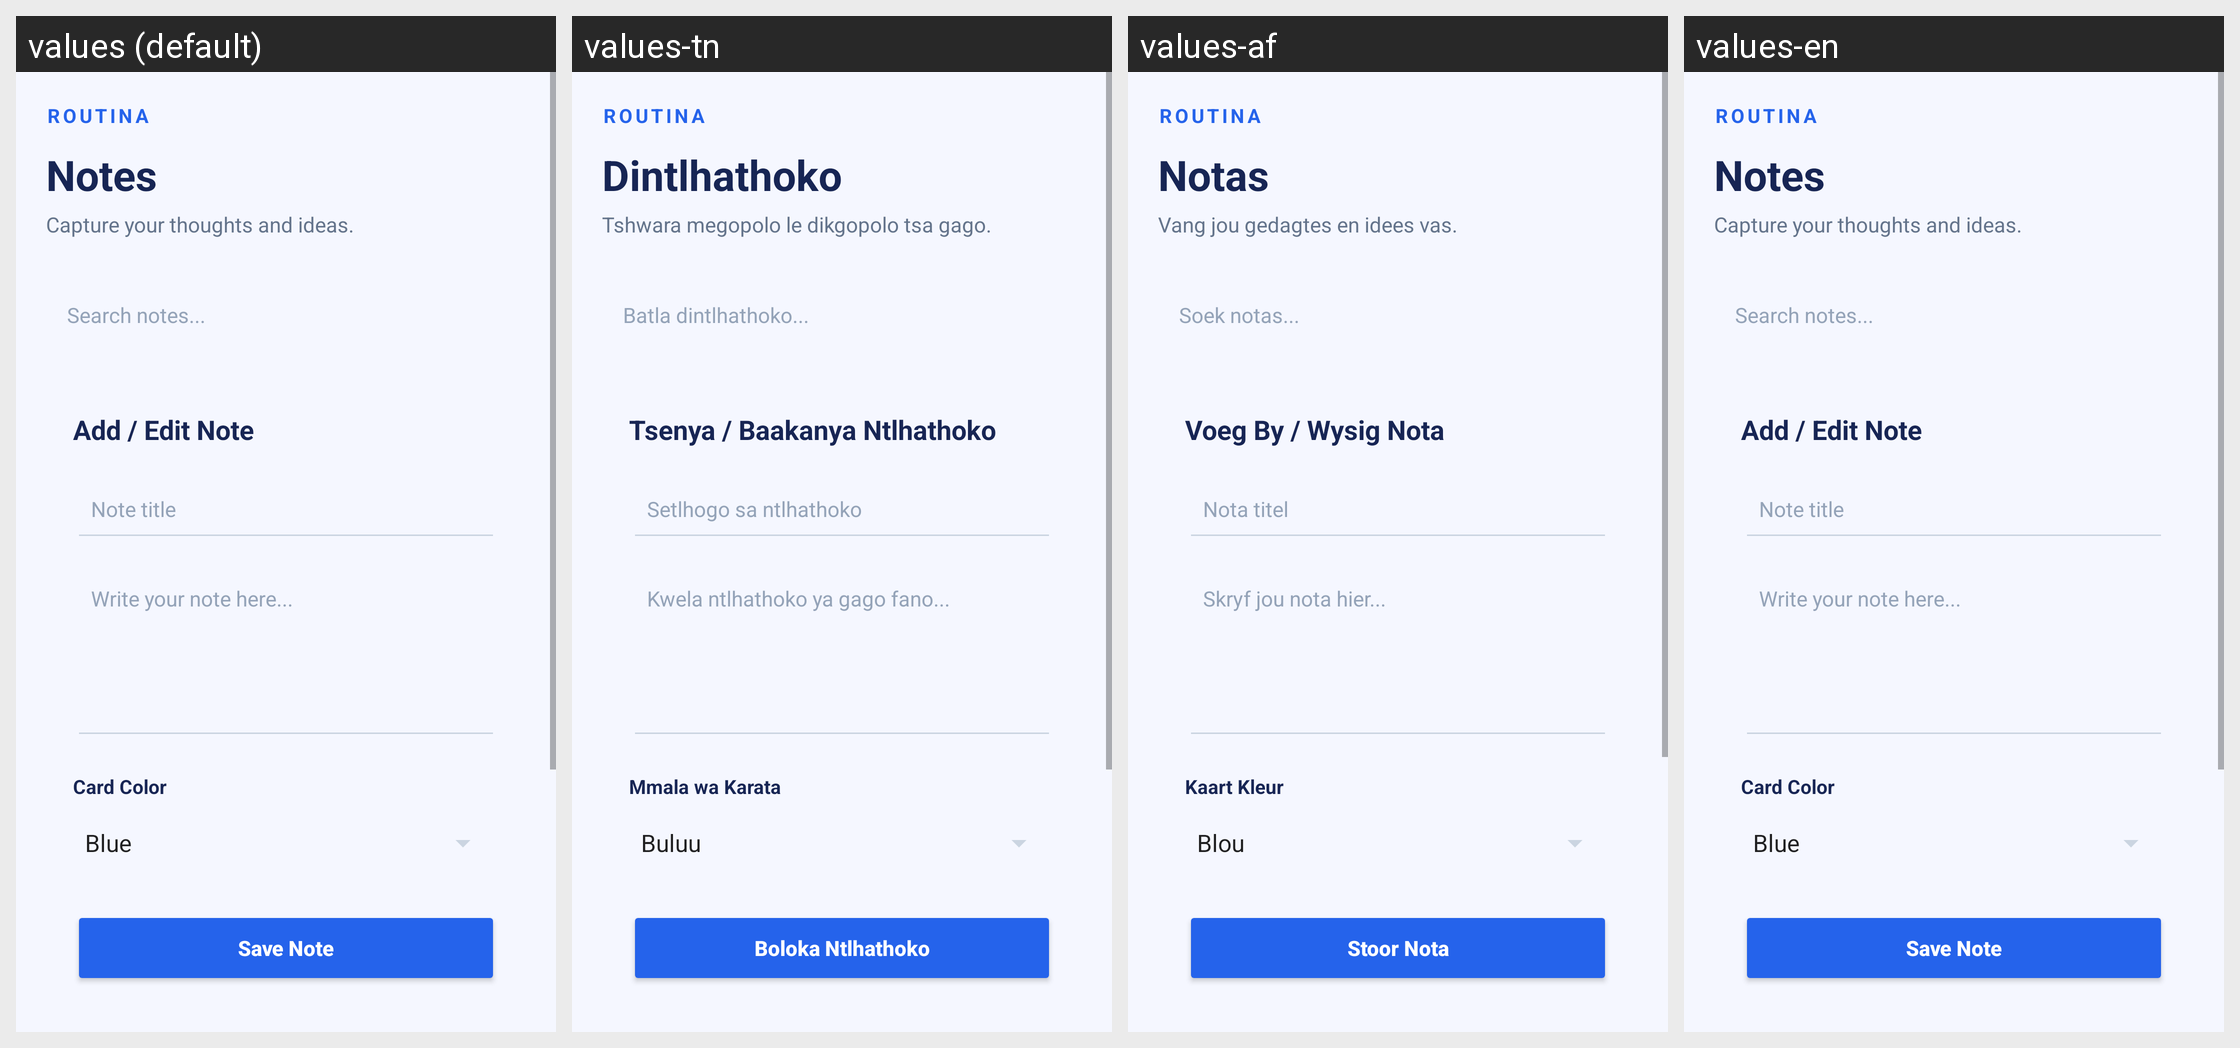

Strings drawn on this Android screen and how each of the app's shown locales translates them:
Android screen res/layout/activity_notes.xml rendered under 4 locales, left to right: values (default), values-tn, values-af, values-en. Device: Nexus 5 (rendered at 1080×1920; each locale shown at half size, 540×960, under a caption strip naming it); theme Theme.Routina.
Strings drawn on this screen, with the default value and each locale's value (text and hints the layout hard-codes, and strings that could not be matched under every locale, appear in the picture but are not listed):

app_header
  values: ROUTINA
  values-tn: ROUTINA
  values-af: ROUTINA
  values-en: ROUTINA

notes_title
  values: Notes
  values-tn: Dintlhathoko
  values-af: Notas
  values-en: Notes

notes_subtitle
  values: Capture your thoughts and ideas.
  values-tn: Tshwara megopolo le dikgopolo tsa gago.
  values-af: Vang jou gedagtes en idees vas.
  values-en: Capture your thoughts and ideas.

search_notes_hint
  values: Search notes...
  values-tn: Batla dintlhathoko...
  values-af: Soek notas...
  values-en: Search notes...

add_new_note
  values: Add / Edit Note
  values-tn: Tsenya / Baakanya Ntlhathoko
  values-af: Voeg By / Wysig Nota
  values-en: Add / Edit Note

note_title_hint
  values: Note title
  values-tn: Setlhogo sa ntlhathoko
  values-af: Nota titel
  values-en: Note title

note_content_hint
  values: Write your note here...
  values-tn: Kwela ntlhathoko ya gago fano...
  values-af: Skryf jou nota hier...
  values-en: Write your note here...

card_color
  values: Card Color
  values-tn: Mmala wa Karata
  values-af: Kaart Kleur
  values-en: Card Color

save_note_btn
  values: Save Note
  values-tn: Boloka Ntlhathoko
  values-af: Stoor Nota
  values-en: Save Note
